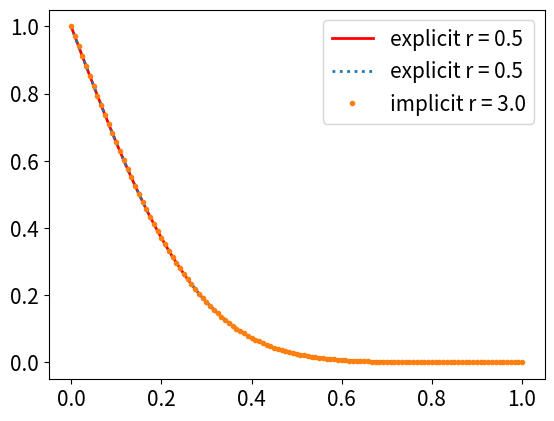

The matplotlib source for this figure:
# The equation solved is the parabolic equaiton
#
#       du     d  du
#       -- = k -- --
#       dt     dx dx
#
# along with boundary conditions

import matplotlib
import matplotlib.pyplot as plt

# Change some default values to make plots more readable on the screen
LNWDT = 2
FNT = 15
matplotlib.rcParams["lines.linewidth"] = LNWDT
matplotlib.rcParams["font.size"] = FNT

import numpy as np
import scipy as sc
import scipy.sparse
import scipy.sparse.linalg


class Grid1d:
    """A simple grid class for grid information and the solution."""

    def __init__(self, nx=10, xmin=0.0, xmax=1.0):
        self.xmin, self.xmax = xmin, xmax
        self.dx = float(xmax - xmin) / (nx)
        self.nx = nx  # Number of dx
        self.u = np.zeros((nx + 1, 1), "d")  # Number of x-values is nx+1
        self.x = np.linspace(xmin, xmax, nx + 1)


class HeatSolver1d:
    """A simple 1dheat equation solver that can use different schemes to solve the problem."""

    def __init__(self, grid, scheme="explicit", k=1.0, r=0.5, theta=1.0):
        self.grid = grid
        self.setSolverScheme(scheme)
        self.k = k
        self.r = r
        self.theta = theta  # Used for implicit solver only

    def setSolverScheme(self, scheme="explicit"):
        """Sets the scheme to be which should be one of ['slow', 'explicit', 'implicit']."""
        if scheme == "slow":
            self.solver = self.pythonExplicit
            self.name = "python"
        elif scheme == "explicit":
            self.solver = self.numpyExplicit
            self.name = "explicit"
        elif scheme == "implicit":
            self.solver = self.numpyImplicit
            self.name = "implicit"
        else:
            self.solver = self.numpyImplicit
            self.name = "implicit"

    def numpyExplicit(self, tmin, tmax, nPlotInc):
        """Solve equation for all t in time step using a NumPy expression."""
        g = self.grid
        k = self.k  # Diffusivity
        r = self.r  # Numerical Fourier number
        u, _x, dx = g.u, g.x, g.dx
        _xmin, _xmax = g.xmin, g.xmax

        dt = r * dx**2 / k  # Compute timestep based on Fourier number, dx and diffusivity

        m = round((tmax - tmin) / dt)  # Number of temporal intervals
        time = np.linspace(tmin, tmax, m)

        for _t in time:
            u[1:-1] = r * (u[0:-2] + u[2:]) + (1.0 - 2.0 * r) * u[1:-1]

        g.u = u

    def pythonExplicit(self, tmin, tmax, nPlotInc):
        """Solve equation for all t in time step using a NumPy expression."""
        g = self.grid
        k = self.k  # Diffusivity
        r = self.r  # Numerical Fourier number
        u, _x, dx, n = g.u, g.x, g.dx, g.nx
        _xmin, _xmax = g.xmin, g.xmax

        dt = r * dx**2 / k  # Compute timestep based on Fourier number, dx and diffusivity

        m = round((tmax - tmin) / dt)  # Number of temporal intervals
        time = np.linspace(tmin, tmax, m)

        for _t in time:
            #            u[1:-1] =  r*(u[0:-2]+ u[2:]) + (1.0-2.0*r)*u[1:-1]
            for i in range(1, n):
                u[i] = r * (u[i - 1] + u[i + 1]) + (1.0 - 2.0 * r) * u[i]

    def numpyImplicit(self, tmin, tmax, nPlotInc):
        g = self.grid
        k = self.k  # Diffusivity
        r = self.r  # Numerical Fourier number
        theta = self.theta  # Parameter for implicitness: theta=0.5 Crank-Nicholson, theta=1.0 fully implicit
        u, _x, dx = g.u, g.x, g.dx
        _xmin, _xmax = g.xmin, g.xmax

        dt = r * dx**2 / k  # Compute timestep based on Fourier number, dx and diffusivity

        m = round((tmax - tmin) / dt)  # Number of temporal intervals
        time = np.linspace(tmin, tmax, m)

        # Create matrix for sparse solver. Solve for interior values only (nx-1)
        diagonals = np.zeros((3, g.nx - 1))
        diagonals[0, :] = -r * theta  # all elts in first row is set to 1
        diagonals[1, :] = 1 + 2.0 * r * theta
        diagonals[2, :] = -r * theta
        As = sc.sparse.spdiags(
            diagonals, [-1, 0, 1], g.nx - 1, g.nx - 1, format="csc"
        )  # sparse matrix instance

        # Crete rhs array
        d = np.zeros((g.nx - 1, 1), "d")

        # Advance in time an solve tridiagonal system for each t in time
        for _t in time:
            d[:] = u[1:-1] + r * (1 - theta) * (u[0:-2] - 2 * u[1:-1] + u[2:])
            d[0] += r * theta * u[0]
            w = sc.sparse.linalg.spsolve(As, d)  # theta=sc.linalg.solve_triangular(A,d)
            u[1:-1] = w[:, None]

        g.u = u

    def solve(self, tmin, tmax, nPlotInc=5):
        return self.solver(tmin, tmax, nPlotInc)

    def initialize(self, U0=1.0):
        self.grid.u[0] = U0


## Main program

## Make grids for the solvers
nx = 120
L = 1.0
# mg  = Grid1d(nx,0,L)
# mg2 = Grid1d(nx,0,L)
# mg3 = Grid1d(nx,0,L)
# mg4 = Grid1d(nx,0,L)
# mg5 = Grid1d(nx,0,L)

## Make various solvers.
solvers = []
# solvers.append(HeatSolver1d(mg,  scheme = 'slow',     k=1.0, r=0.5))
# solvers.append(HeatSolver1d(Grid1d(nx,0,L),  scheme = 'slow',     k=1.0, r=0.5))
solvers.append(HeatSolver1d(Grid1d(nx, 0, L), scheme="explicit", k=1.0, r=0.5))
solvers.append(HeatSolver1d(Grid1d(nx, 0, L), scheme="explicit", k=1.0, r=0.5))
solvers.append(HeatSolver1d(Grid1d(nx, 0, L), scheme="implicit", k=1.0, r=3.0, theta=0.5))


U0 = 1.0
(tmin, tmax) = (0, 0.025)

## Compute a solution for all solvers
for solver in solvers:
    solver.initialize(U0=U0)
    solver.solve(tmin, tmax, nPlotInc=2)
lstyle = ["r-", ":", ".", "-.", "--"]
mylegends = []
i = 0
for solver in solvers:
    plt.plot(solver.grid.x, solver.grid.u, lstyle[i])
    mylegends.append(str(f"{solver.name} r = {solver.r:3.1f}"))
    i += 1

plt.legend(mylegends)
plt.show()
# plt.pause(5)
# plt.close()
